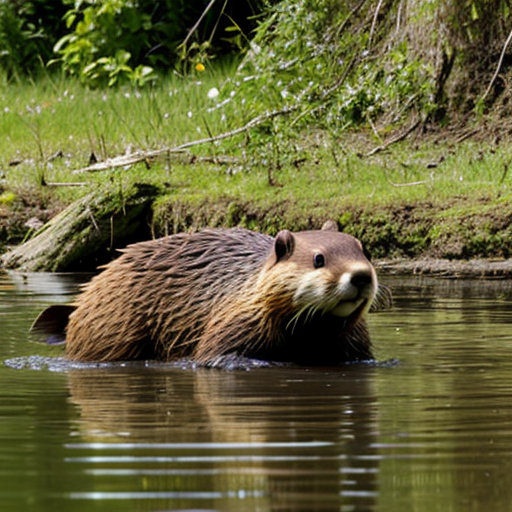
Generation parameters embedded in this image by AUTOMATIC1111 Stable Diffusion web UI or a fork of it (Forge, ...) (PNG 'parameters' text chunk):
beaver
Negative prompt: person, human, men, women, painting, cartoon, anime, comic
Steps: 20, Sampler: DPM++ 2M, Schedule type: Karras, CFG scale: 7, Seed: 3693399719, Size: 512x512, Model hash: 463d6a9fe8, Model: absolutereality_v181, VAE hash: 235745af8d, VAE: vae-ft-mse-840000-ema-pruned.ckpt, Version: v1.10.1